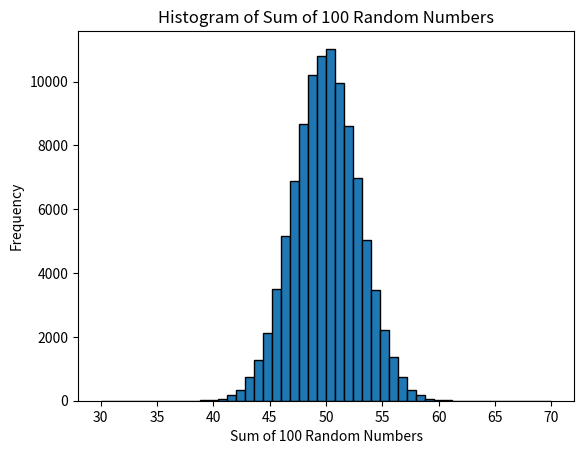

This figure's Python source:
import random
import matplotlib.pyplot as plt

def sum_random_numbers():
    """
    Simulates summing 100 random numbers (generated between 0 and 1) across 100,000 trials,
    plots a histogram of the sums, and calculates the percentage of trials where the sum
    is less than 42 or greater than 58.

    The function performs the following tasks:
    1. Simulates 100,000 trials, where each trial generates and sums 100 random numbers.
    2. Plots a histogram of the sums with 50 bins, ranging from 30 to 70.
    3. Calculates and prints the percentage of trials where the sum is less than 42.
    4. Calculates and prints the percentage of trials where the sum is greater than 58.

    Parameters:
    None

    Returns:
    None
    """
    sums = []

    # Perform 100,000 trials
    for _ in range(100000):
        random_numbers = 0
        for _ in range(100):
            random_numbers += random.random()
        sums.append(random_numbers)

    # Create a histogram of the sums
    plt.hist(sums, bins=50, range=(30, 70), edgecolor='black')
    plt.xlabel('Sum of 100 Random Numbers')
    plt.ylabel('Frequency')
    plt.title('Histogram of Sum of 100 Random Numbers')
    plt.show()

    # Calculate percentage of sums less than 42
    less_than_42 = []
    for s in sums: # I do not use [s for s in sums if s < 42] and then sum() Cause I'm not sure if we are allowed to. Same for above while generating random results
        if s < 42:
             less_than_42.append(s)
    percentage_less_than_42 = (len(less_than_42) / 100000) * 100
    print(f"The percentage of experiments with a sum lower than 42 is: {percentage_less_than_42:.4f}%") # 4.f just so it looks good visually

    # Calculate percentage of sums greater than 58
    more_than_58 = []
    for s in sums:
        if s > 58:
            more_than_58.append(s)
    percentage_more_than_58 = (len(more_than_58) / 100000) * 100
    print(f"The percentage of experiments with a sum higher than 58 is: {percentage_more_than_58:.4f}%")

sum_random_numbers()
